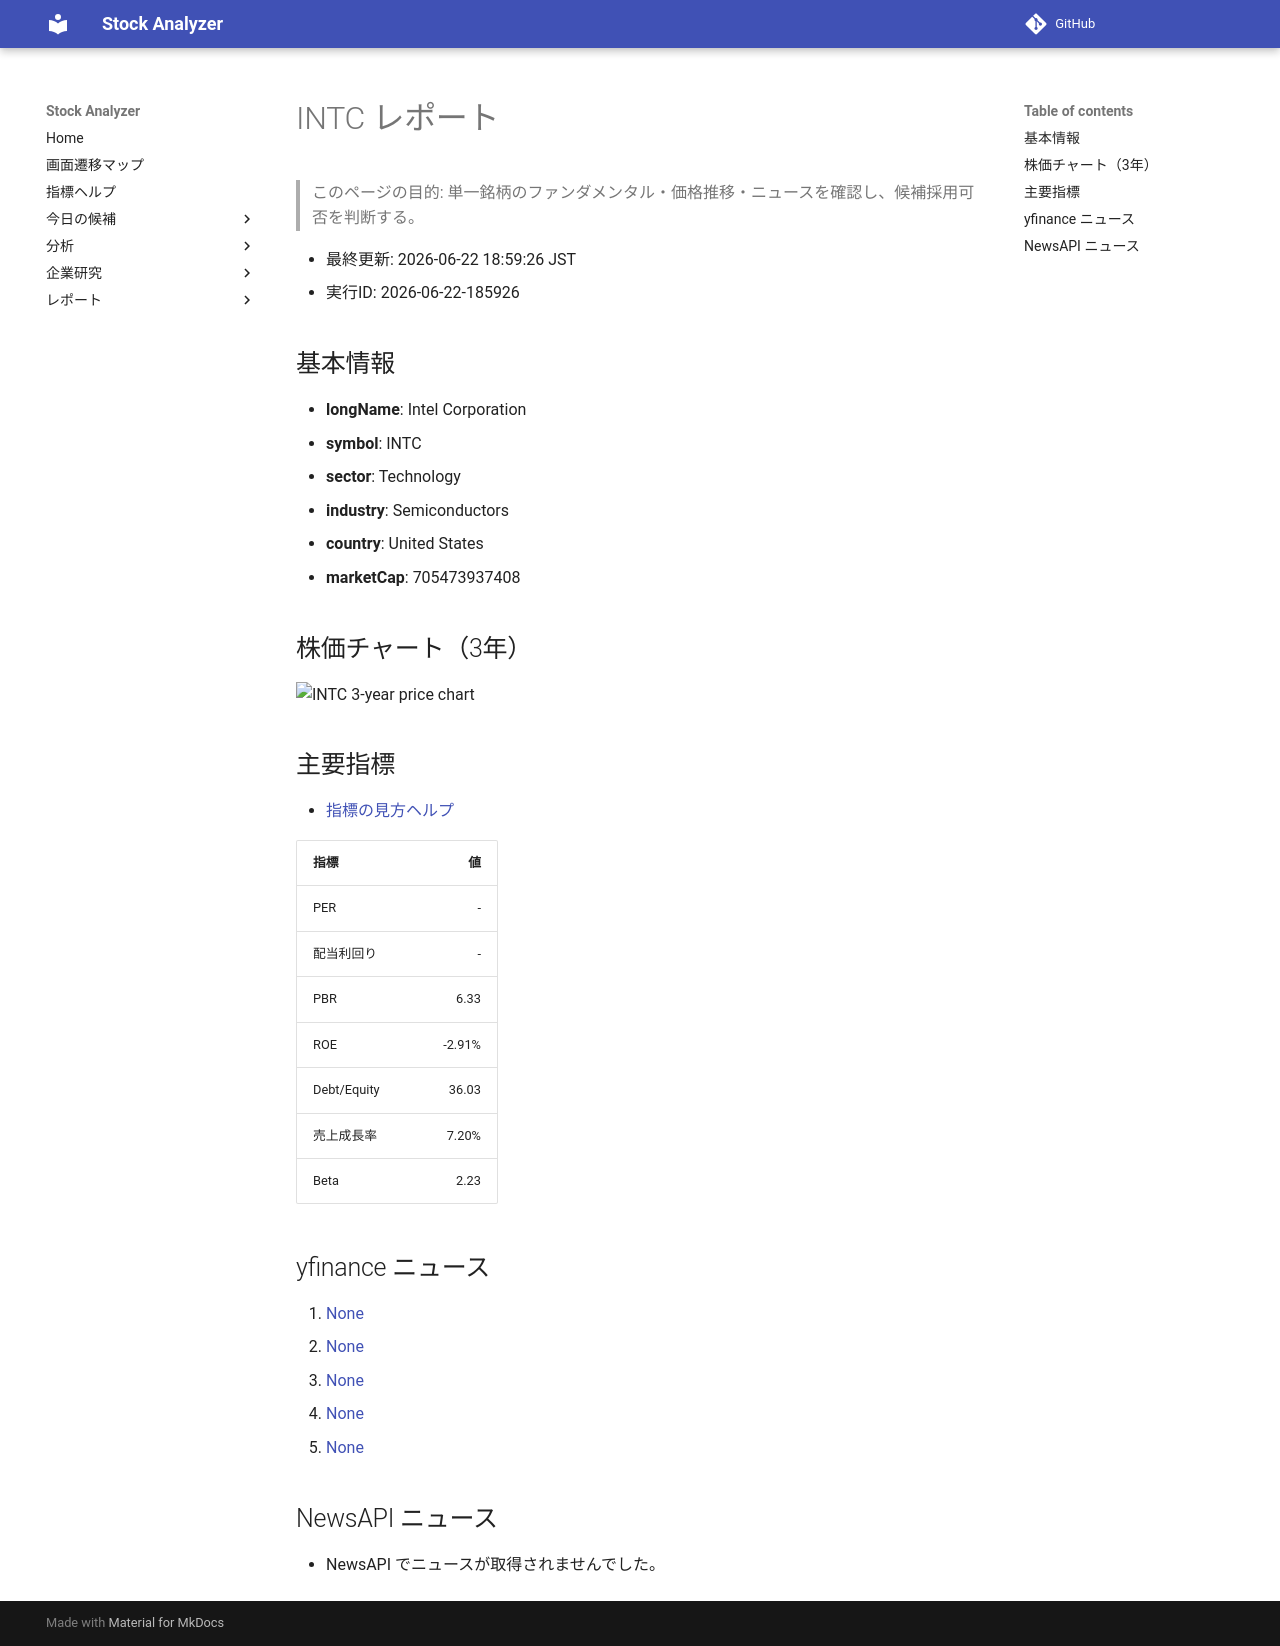

repository: Yumi-note/Making-APP · page: reports/2026-06-22/185926/INTC/index.html · generator: mkdocs

# INTC レポート

> このページの目的: 単一銘柄のファンダメンタル・価格推移・ニュースを確認し、候補採用可否を判断する。

- 最終更新: 2026-06-22 18:59:26 JST
- 実行ID: 2026-06-22-185926

## 基本情報

- **longName**: Intel Corporation
- **symbol**: INTC
- **sector**: Technology
- **industry**: Semiconductors
- **country**: United States
- **marketCap**: 705473937408

## 株価チャート（3年）

![INTC 3-year price chart](INTC_3y.png)

## 主要指標

- [指標の見方ヘルプ](../../../../indicators.md)

| 指標 | 値 |
|---|---:|
| PER | - |
| 配当利回り | - |
| PBR | 6.33 |
| ROE | -2.91% |
| Debt/Equity | 36.03 |
| 売上成長率 | 7.20% |
| Beta | 2.23 |

## yfinance ニュース

1. [None](None)
2. [None](None)
3. [None](None)
4. [None](None)
5. [None](None)

## NewsAPI ニュース

- NewsAPI でニュースが取得されませんでした。
